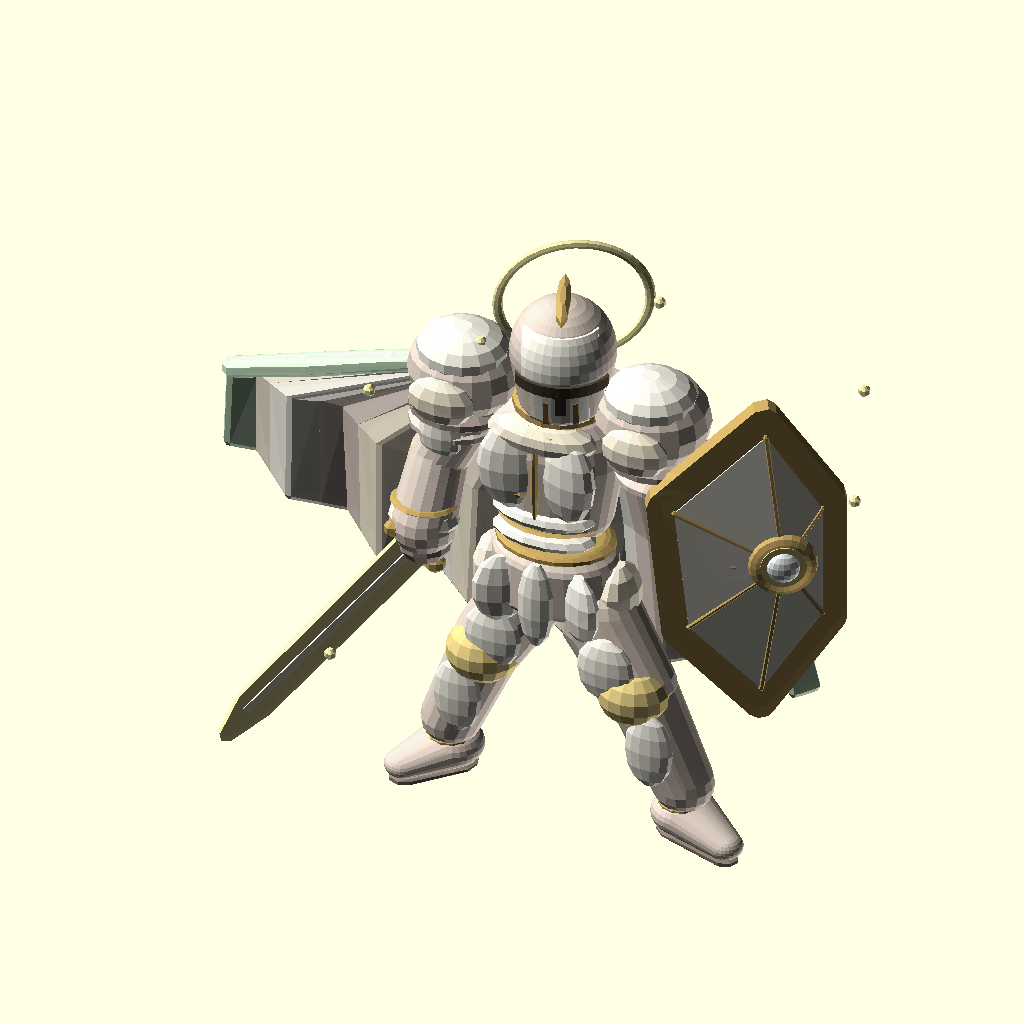
Cell 1: rendered with the file's own defaults.
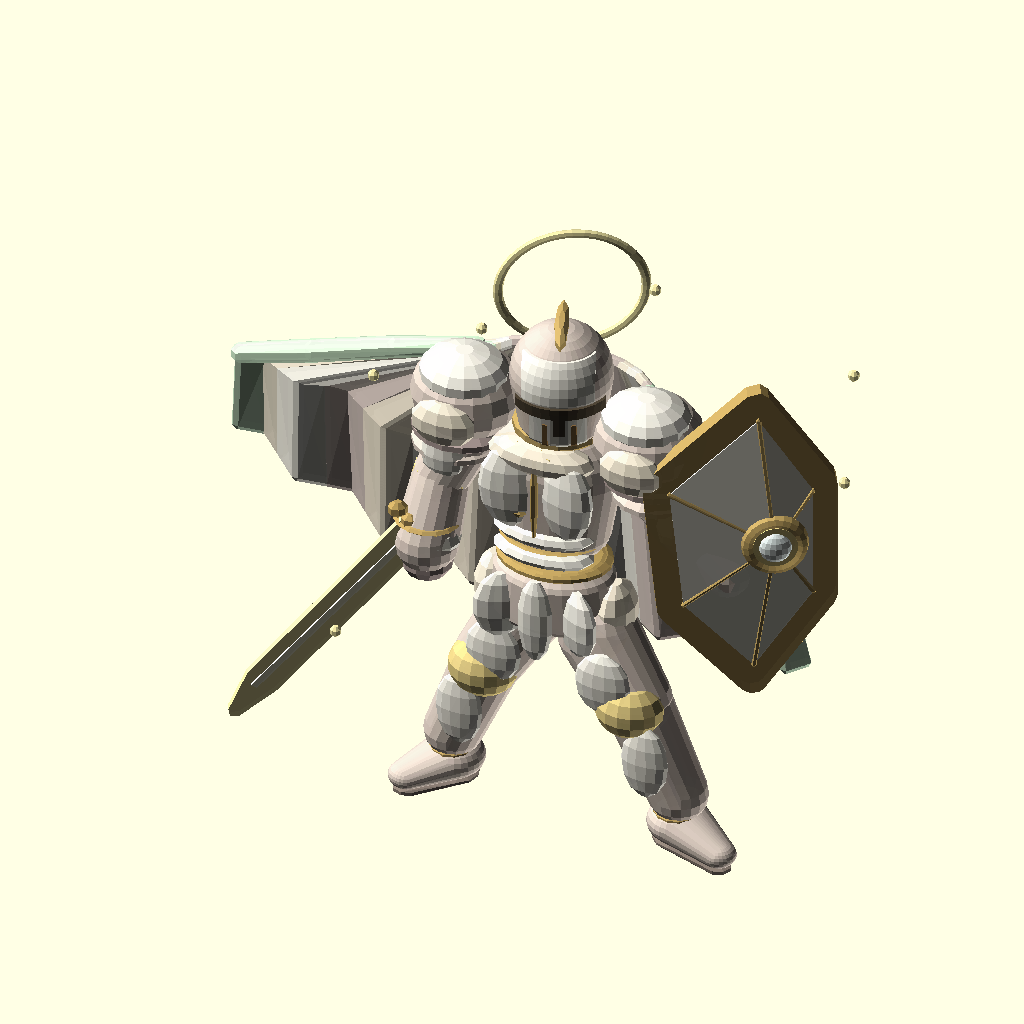
Cell 2 — G set to 5.6, the other parameters unchanged.
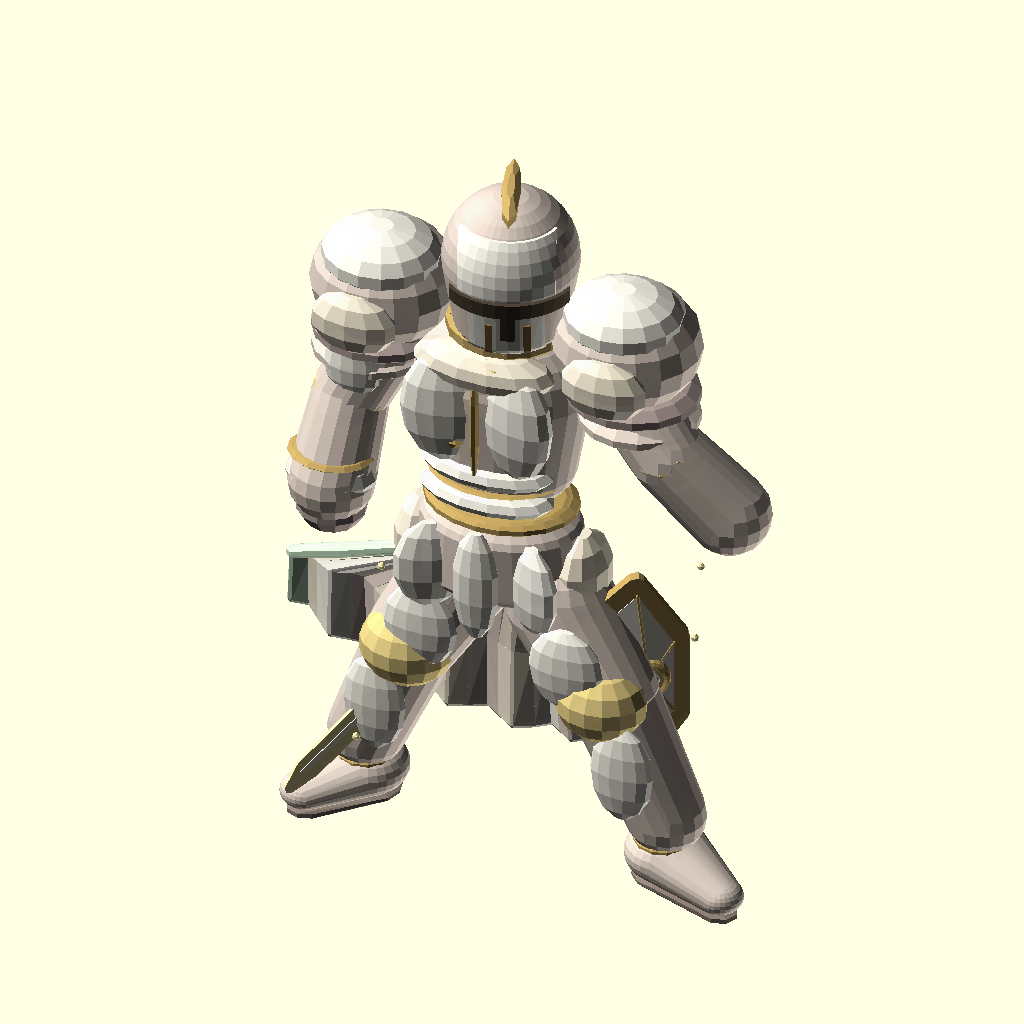
Cell 3: the same model with S = 2.06.
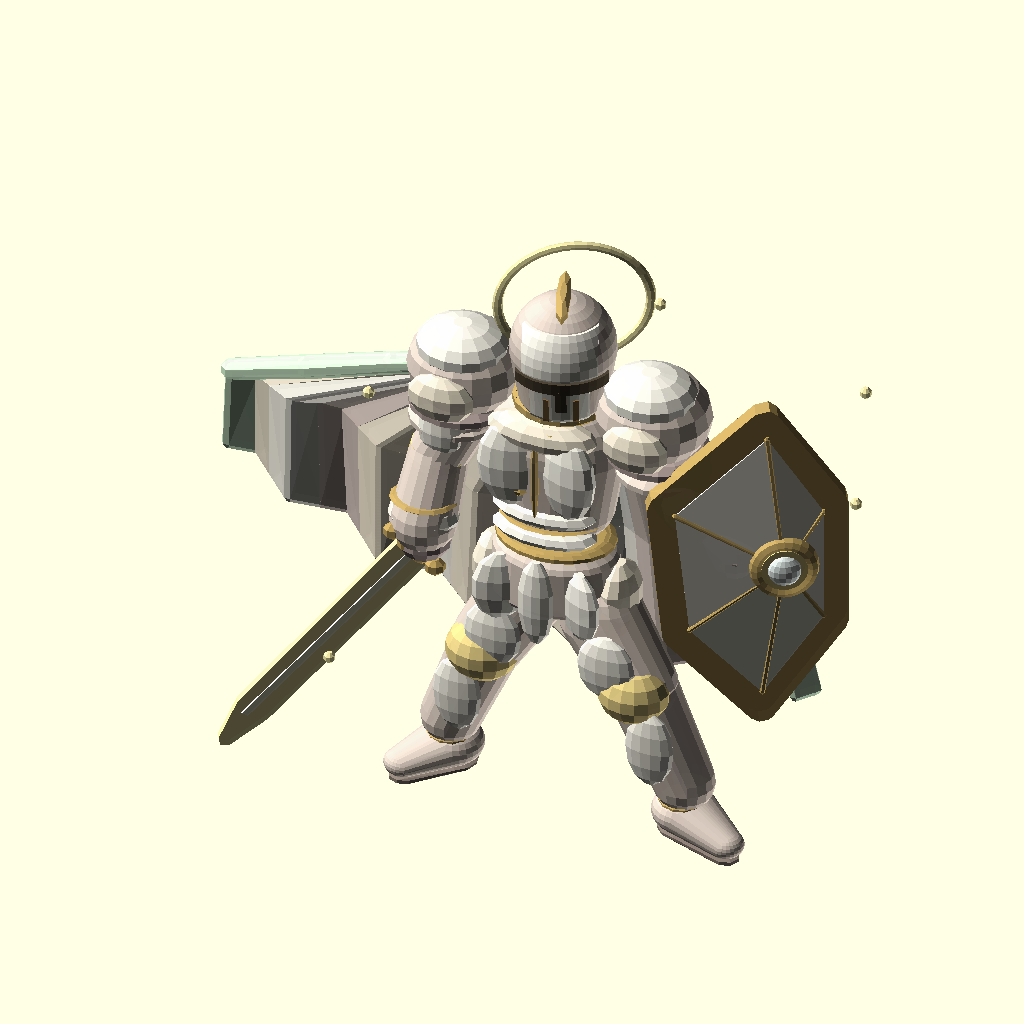
Cell 4 — GT set to 0.8, the other parameters unchanged.
The same orthographic view direction (rotation 55°, 0°, 25°; colour scheme Cornfield) for every cell, with the view re-fitted per cell, so scale and position can differ between cells.
Source of the model, tools/creature-models/scad/gemknight_tenjin.scad:
// Gemknight (Tenjin form): the crystal knight turned holy. The same knight, pose and build as gemknight.scad (copied
// from it), in ivory plate with gold seams and trim, a dark visor with no eye glints, a thin gold halo standing behind
// the helm, a golden glowing blade, an ivory kite shield with a gold rim, gold cut lines and a pearl boss, and a long
// cream cape with an iridescent edge. No rainbow burst: a few motes of light float round it instead.
//
// Checklist (front sheet; the soles stand on z ~0.4, no ground shadow):
//   - the knight's body is the base model's, 3 % larger (the tenjin art draws it a little bigger): helm x -2.3..4.3,
//     z 30.3..37.5, dark visor slit z ~33.4 with a dark nasal drop, two dark slots on the face guard, gold crest
//   - halo: a thin gold ring standing behind the helm, centre (1.3, 35.7), rx 4.8, rz 4.2, 0.6 wide, pale gold, glows
//   - shield: kite top (12.4, 32.9), upper corners (5.4, 26.3) / (17.0, 26.0), lower corners (6.4, 16.4) / (17.0, 17.0),
//     bottom (12.1, 10.0); gold rim band, ivory face, gold cut lines from the boss (13.4, 21.8) to the corners, a gold
//     ring round a pearl gem
//   - blade: golden, from the guard (-8.4, 18.4) to the tip (-20.6, 4.0), 1.8 wide; gold crossguard
//   - cape: cream with mauve fold shading; left lobe out to x -20.5 (z 16.8..23.5), its top edge an iridescent pale
//     green band; hem down through (-12, 10.5), (-6, 6.5), (1, 5.2), under the shield (8.5, 6.4), (16.5, 4.8), up the
//     right edge (21, 9) behind the shield. Back: a cream cowl hanging in a V between the shoulders (z 22..28)
//   - motes: small pale yellow dots round the knight
// Colours: ivory M0 [0.89, 0.83, 0.78], light [0.97, 0.93, 0.84] / [0.99, 0.98, 0.93], shade M2 [0.71, 0.64, 0.62],
// gold [0.77, 0.65, 0.38] / light gold [0.93, 0.84, 0.54], dark gold M3 [0.52, 0.40, 0.24], visor [0.31, 0.27, 0.21],
// iridescent edge M4 [0.84, 0.96, 0.82]. Glows: the halo, the blade and the motes (pale gold); the rest NOGLOW.
include <lib.scad>

G = 2.8;    // the base art's sole line: the body below is the base's, lowered by it and scaled by S about the feet
S = 1.03;
GT = 0.4;   // this art's sole line: the parts traced off the tenjin sheet (halo, shield, blade, cape) are lowered by it

armour = [0.89, 0.83, 0.78, NOGLOW];
armourLight = [0.99, 0.98, 0.93, NOGLOW];
armourCyan = [0.97, 0.93, 0.84, NOGLOW];
armourDark = [0.71, 0.64, 0.62];
gold = [0.77, 0.65, 0.38, NOGLOW];
goldLight = [0.93, 0.84, 0.54, NOGLOW];
goldDark = [0.52, 0.40, 0.24];
joint = gold;                    // the base's dark seams, belt and gorget are gold here
visor = [0.31, 0.27, 0.21];
steel = [0.55, 0.50, 0.46];
iris = [0.84, 0.96, 0.82, NOGLOW];   // the cape's iridescent edge
cream = [0.97, 0.93, 0.84, NOGLOW];
pearlWhite = [0.99, 0.98, 0.93, NOGLOW];
foldShade = [0.86, 0.80, 0.76, NOGLOW];
pearl = [0.90, 0.94, 0.93, NOGLOW];
holy = [0.98, 0.94, 0.68, GLOW];     // halo, blade, motes
holyEdge = [1.0, 0.98, 0.86, GLOW];
rainbow = [goldLight, gold, goldLight, gold, goldLight, gold, goldLight];   // the base's glints, in gold
capeCols = [cream, pearlWhite, foldShade, cream, pearlWhite, cream, foldShade];

module facet(r, p, c, fn = 8, rot = [0, 0, 0]) { color(c) translate(p) rotate(rot) scale(r) sphere(1, $fn = fn); }

// ---------------------------------------------------------------- torso
module torso() {
  // Chest and waist: a broad, deep breastplate over a narrower waist.
  blob([[[4.4, 3.2, 3.4], [0, 0.2, 28.2]], [[3.7, 2.8, 2.3], [0, 0, 23.8]]], armour, $fn = 28);
  // Breastplate: two pale facets either side of a dark centre seam, a pale upper plate, two abdominal lames.
  mirror_x() facet([2.2, 1.1, 3.1], [1.75, -2.35, 27.6], armourLight, 14, [0, 0, -18]);
  color(joint) translate([0, -3.05, 27.4]) scale([0.24, 0.4, 3.1]) sphere(1, $fn = 8);
  facet([3.6, 1.5, 1.2], [0, -2.0, 30.0], armourCyan, 14);
  for (z = [24.2, 22.7]) {
    facet([3.4, 1.7, 0.8], [0, -1.6, z], armourLight, 14);
    color(joint) translate([0, -0.4, z - 0.8]) scale([3.5, 2.75, 0.24]) sphere(1, $fn = 18);
  }
  // Glints on the plate.
  for (g = [[-1.9, 29.2, 1], [2.0, 28.4, 0], [-1.2, 26.0, 3], [2.4, 25.6, 6], [0.9, 30.4, 2], [-2.6, 27.2, 0]])
    color(rainbow[g[2]]) translate([g[0], -3.2 + abs(g[0]) * 0.25, g[1]]) scale([0.6, 0.3, 0.35]) sphere(1, $fn = 6);
  // Belt and the tassets: a skirt of overlapping plates, pale fronts, a pointed centre plate.
  color(joint) translate([0, 0, 21.4]) scale([3.85, 3.0, 0.8]) sphere(1, $fn = 20);
  blob([[[4.0, 3.0, 1.5], [0, 0, 20.2]], [[4.3, 3.1, 1.3], [0, 0.1, 17.6]]], armour, $fn = 24);
  facet([1.2, 0.7, 3.0], [0, -2.9, 18.2], armourLight, 12);
  mirror_x() {
    facet([1.8, 0.8, 2.4], [2.6, -2.3, 18.3], armourLight, 12, [0, 0, -30]);
    facet([1.3, 1.9, 2.2], [4.1, 0.2, 18.2], armourCyan, 12);
  }
  // Pauldrons: a big round dome, a pale cap and two lames under it; the gorget under the helm.
  mirror_x() {
    facet([3.6, 3.4, 3.0], [6.2, 0.5, 31.6], armour, 18);
    facet([2.9, 2.7, 1.6], [6.2, 0.1, 33.3], armourLight, 16);
    facet([2.2, 1.1, 1.6], [6.4, -2.6, 31.0], armourCyan, 12);
    facet([3.3, 3.1, 1.0], [6.5, 0.5, 29.0], armourDark, 16);
    facet([3.0, 2.9, 0.9], [6.8, 0.5, 27.8], armour, 16);
  }
  color(joint) translate([0.3, 0, 31.4]) scale([3.0, 2.8, 1.2]) sphere(1, $fn = 16);
}

// ---------------------------------------------------------------- helm
H = [0.6, -0.3, 35.4];
module helmShell(g = 0) {
  hull() {
    translate(H) scale([1, 1, 1.07]) sphere(3.25 + g, $fn = 36);
    translate([H[0], H[1], 32.0]) scale([2.7 + g, 2.7 + g, 1.0]) sphere(1, $fn = 32);
  }
}
// The art turns the face a little towards the viewer (the creature's +X): the whole helm turns 22 deg round its axis.
HELM_TURN = 22;
module helm(eyeC = undef) {
  translate(H) rotate([0, 0, HELM_TURN]) translate(-H) helmFace(eyeC);
}
module helmFace(eyeC) {
  color(armour) helmShell();
  // Pale front of the dome and the face guard (the light faces of the sprite).
  color(armourLight) intersection() { helmShell(0.12); translate([H[0] - 2.4, H[1] - 6, 35.0]) cube([4.6, 5.0, 2.8]); }
  color(armourLight) intersection() { helmShell(0.12); translate([H[0] - 1.9, H[1] - 6, 31.0]) cube([3.6, 4.4, 3.0]); }
  // Visor slit across the face, eye glints in it.
  color(visor) intersection() { helmShell(0.2); translate([H[0] - 2.8, H[1] - 6, 34.0]) cube([5.6, 5.2, 0.85]); }
  // The nasal drop under the slit (the dark T of the art).
  color(visor) intersection() { helmShell(0.2); translate([H[0] - 0.35, H[1] - 6, 32.6]) cube([0.7, 5.2, 1.6]); }
  // Breathing slots on the face guard.
  for (x = [-0.9, 0.9]) color(goldDark) intersection() { helmShell(0.22); translate([H[0] + x - 0.17, H[1] - 6, 31.7]) cube([0.34, 4.5, 1.8]); }
  // Chin edge and a crest line over the dome.
  color(joint) intersection() { helmShell(0.18); translate([H[0] - 3, H[1] - 6, 31.0]) cube([6, 6.2, 0.35]); }
  color(gold) translate(H + [0, 0.2, 3.35]) scale([0.5, 2.8, 0.5]) sphere(1, $fn = 8);
}

// ---------------------------------------------------------------- legs
kneeCopC = goldLight;
ankleC = gold;
module leg(hip, knee, ankle, toe) {
  color(joint) translate(hip) sphere(1.8, $fn = 14);
  limb(hip, knee, 2.6, 2.3, armour, $fn = 20);
  facet([1.9, 0.7, 2.2], (hip + knee) / 2 + [0, -2.2, 0], armourLight, 14);       // cuisse plate
  facet([2.3, 2.0, 2.0], knee + [0, -0.9, 0], kneeCopC, 16);                       // knee cop
  limb(knee, ankle, 2.2, 1.9, armour, $fn = 18);
  facet([1.6, 0.65, 2.6], (knee + ankle) / 2 + [0, -1.85, 0], armourLight, 14);   // greave plate
  // Sabaton: a pointed plated shoe, its dark sole on the ground line.
  blob([[[2.0, 2.0, 1.4], ankle + [0, 0, -2.0]], [[1.2, 1.1, 0.85], toe + [0, 0, 0.35]]], armour);
  facet([1.5, 1.4, 0.9], ankle + [0, -0.3, -1.3], ankleC, 12);
  color(steel) hull() { translate(ankle + [0, 0, -3.2]) scale([1.7, 1.7, 0.3]) sphere(1, $fn = 12); translate(toe + [0, 0, -0.6]) scale([1.0, 0.9, 0.3]) sphere(1, $fn = 8); }
}

// ---------------------------------------------------------------- sword arm (far, -X); the blade is traced on this sheet
module swordArm() {
  sh = [-5.3, 0.5, 30.2];
  el = [-7.4, -0.6, 25.6];
  hd = [-7.7, -2.2, 20.3];
  limb(sh, el, 2.0, 1.85, armour, $fn = 18);
  facet([1.5, 0.8, 1.9], (sh + el) / 2 + [-0.5, -1.55, 0], armourLight, 14);
  facet([1.95, 1.85, 1.6], el, goldLight, 14);                                    // elbow cop
  limb(el, hd + [0, 0, 1.3], 1.85, 2.1, armour, $fn = 18);
  facet([2.25, 1.85, 1.4], hd + [0, 0, 1.7], armourLight, 14);                     // gauntlet cuff
  color(gold) translate(hd + [0, 0, 2.8]) scale([2.15, 1.8, 0.4]) sphere(1, $fn = 14);   // gold cuff edge
  facet([1.75, 1.65, 1.5], hd, armourDark, 12);                                    // fist
  pp(1.6) {
    // Grip and pommel up the arm.
    color(goldDark) hull() { translate([-7.5, 0, 21.1]) sphere(0.45, $fn = 8); translate([-6.7, 0, 22.0]) sphere(0.45, $fn = 8); }
    color(gold) translate([-6.5, 0, 22.2]) sphere(0.75, $fn = 10);
  }
}
// Traced off the tenjin sheet (lowered by GT): a golden blade from the guard to the tip, the gold crossguard across it.
bladePts = [[-9.1, 19.0], [-7.6, 17.7], [-17.8, 6.2], [-20.8, 3.9], [-19.3, 7.3]];
module blade() {
  pp(1.6) {
    for (i = [0 : 3]) color(gold) translate([-9.9 + i * 0.85, -0.1, 19.7 - i * 0.95]) scale([0.7, 0.6, 0.6]) sphere(1, $fn = 8);
    translate([0, 0.2, 0]) plate(bladePts, 0.5, 0.2, holy, grow = 0.25);
    color(holyEdge) translate([0, -0.1, 0]) rotate([90, 0, 0]) linear_extrude(height = 0.2, center = true)
      polygon([[-8.6, 18.5], [-8.2, 18.2], [-18.9, 6.4], [-19.3, 6.6]]);
  }
}

// ---------------------------------------------------------------- shield arm (near, +X); the shield is traced on this sheet
module shieldArm() {
  sh = [5.3, 0.5, 30.2];
  el = [8.6, -0.2, 26.4];
  hd = [11.4, 0.6, 23.4];
  limb(sh, el, 2.0, 1.85, armour, $fn = 18);
  facet([1.95, 1.85, 1.6], el, goldLight, 14);
  limb(el, hd, 1.85, 2.0, armour, $fn = 18);
}
kite = [[12.4, 32.9], [17.0, 26.0], [17.0, 17.0], [12.1, 10.0], [6.4, 16.4], [5.4, 26.3]];
kc = [13.4, 21.8];
SD = -6.3;
kiteIn = [[12.4, 31.0], [15.9, 25.4], [15.9, 17.6], [12.1, 12.1], [7.6, 17.0], [6.7, 25.6]];
module shieldFace(d = 0) {
  hull() {
    translate([0, -0.55 - d, 0]) rotate([90, 0, 0]) linear_extrude(height = 0.2, center = true) polygon(kiteIn);
    translate([kc[0], -1.3 - d, kc[1]]) sphere(0.15, $fn = 6);
  }
}
module shield() {
  pp(SD) {
    plate(kite, 1.1, 0.45, gold);
    color(armourLight) shieldFace();
    // The gold cut lines from the boss to each corner of the face.
    for (q = kiteIn) color(gold) hull() { translate([kc[0], -1.3, kc[1]]) sphere(0.18, $fn = 6); translate([q[0], -0.6, q[1]]) sphere(0.18, $fn = 6); }
    // The boss: a gold ring round a pearl gem.
    color(gold) translate([kc[0], -1.1, kc[1]]) rotate([90, 0, 0]) rotate_extrude($fn = 24) translate([1.75, 0]) scale([0.45, 0.6]) circle(1, $fn = 8);
    color(goldLight) translate([kc[0], -1.35, kc[1]]) rotate([90, 0, 0]) cylinder(h = 0.5, r = 1.45, $fn = 22, center = true);
    color(pearl) translate([kc[0], -1.6, kc[1]]) scale([1, 0.6, 1]) sphere(1.05, $fn = 16);
  }
}

// The cape hangs from the shoulders BEHIND the knight as a curved cloth (as in gemknight.scad): a shallow arc behind
// the back, falling to just under the knees, its far (-X) edge blown out into the lobe on the viewer's left, its near
// (+X) edge flaring a little behind the shield. Columns -X to +X, each [collar, billow, hem] as scad [x, y, z] in this
// sheet's frame (before the drop by GT).
capeKeys = [
  [[-5.7, 2.5, 29.3], [-24.0, 4.2, 22.5], [-24.5, 4.8, 16.5]],
  [[-4.5, 3.1, 29.8], [-18.5, 4.9, 21.5], [-18.5, 5.3, 13.5]],
  [[-3.1, 3.5, 30.0], [-12.5, 5.3, 19.0], [-12.5, 5.6, 10.5]],
  [[-1.0, 3.7, 30.2], [-6.0, 5.7, 17.5], [-6.5, 6.1, 8.8]],
  [[1.0, 3.7, 30.2], [0.5, 5.9, 17.0], [0.5, 6.3, 8.3]],
  [[3.1, 3.5, 30.0], [5.5, 5.7, 17.5], [6.5, 6.1, 8.8]],
  [[4.5, 3.1, 29.8], [10.0, 5.1, 18.0], [11.5, 5.5, 9.0]],
  [[5.7, 2.5, 29.3], [13.5, 4.1, 19.0], [15.5, 4.5, 10.0]]
];
SUB = 4;
FOLD = [0, 0.7, 1.1];
function capePt(i, row) =
  let(k = floor(i / SUB), u = (i % SUB) / SUB,
      a = capeKeys[min(k, len(capeKeys) - 1)][row], b = capeKeys[min(k + 1, len(capeKeys) - 1)][row],
      s = a + (b - a) * u)
  [s[0], s[1] + FOLD[row] * sin(i * 90), s[2]];
module cape(cols = capeCols) {
  n = (len(capeKeys) - 1) * SUB;
  // Cream cloth with fold shading; the two outer quads are the iridescent edge.
  for (i = [0 : n - 1]) for (row = [0 : 1]) color(i == 0 || i == n - 1 ? iris : cols[floor(i / 2) % len(cols)]) hull() {
    for (j = [i, i + 1]) for (r = [row, row + 1]) translate(capePt(j, r)) sphere(0.4, $fn = 6);
  }
  // The iridescent band along the lobe's top edge.
  chain([[-6.5, 2.6, 29.2], [-12.5, 3.2, 27.0], [-18.5, 3.7, 24.6], [-24.0, 4.2, 22.5]], [0.6, 0.75, 0.8, 0.7], iris);
}
// The collar and the cowl hang off the body (its frame).
module collar() {
  color(cream) hull() {
    for (x = [-4.8, 4.8]) translate([x, 3.8, 29.6]) scale([0.9, 0.5, 0.6]) sphere(1, $fn = 8);
    for (x = [-1.6, 1.6]) translate([x, 5.9, 23.6]) scale([0.9, 0.5, 0.7]) sphere(1, $fn = 8);
  }
  color(gold) hull() for (x = [-4.6, 4.6]) translate([x, 2.6, 30.9]) scale([1.2, 1.0, 0.7]) sphere(1, $fn = 10);
}

// ---------------------------------------------------------------- halo and motes (traced on this sheet)
module halo() {
  pp(2.2) color(holy) translate([1.3, 0, 35.7]) scale([1, 1, 0.88]) rotate([90, 0, 0]) rotate_extrude($fn = 40)
    translate([4.75, 0]) scale([0.32, 0.25]) circle(1, $fn = 8);
}
motes = [[-11.5, 30.5, 1], [-14.0, 11.5, 0], [6.5, 36.0, 1], [18.5, 21.0, 0], [-4.5, 33.0, 2], [19.0, 30.0, -1]];
module moteDots() { for (m = motes) pp(m[2]) color(holy) translate([m[0], 0, m[1]]) sphere(0.4, $fn = 8); }

translate([0, 0, -G * S]) scale(S) {
  torso();
  helm();
  leg(fromSheet(-1.6, 16.5, 0.4), fromSheet(-3.9, 12.6, -0.4), fromSheet(-6.0, 6.6, -0.4), fromSheet(-9.0, 3.4, -2.6));
  leg(fromSheet(2.6, 16.5, -0.2), fromSheet(4.7, 12.8, -1.0), fromSheet(7.2, 6.6, -1.0), fromSheet(9.4, 3.4, -2.2));
  swordArm();
  shieldArm();
  collar();
}
translate([0, 0, -GT]) {
  blade();
  shield();
  cape();
  halo();
  moteDots();
}
Parameter table extracted from the source (name, type, default, range or options):
G: number, default 2.8
S: number, default 1.03
GT: number, default 0.4
armourDark: vector, default [0.71, 0.64, 0.62]
goldDark: vector, default [0.52, 0.4, 0.24]
visor: vector, default [0.31, 0.27, 0.21]
steel: vector, default [0.55, 0.5, 0.46]
